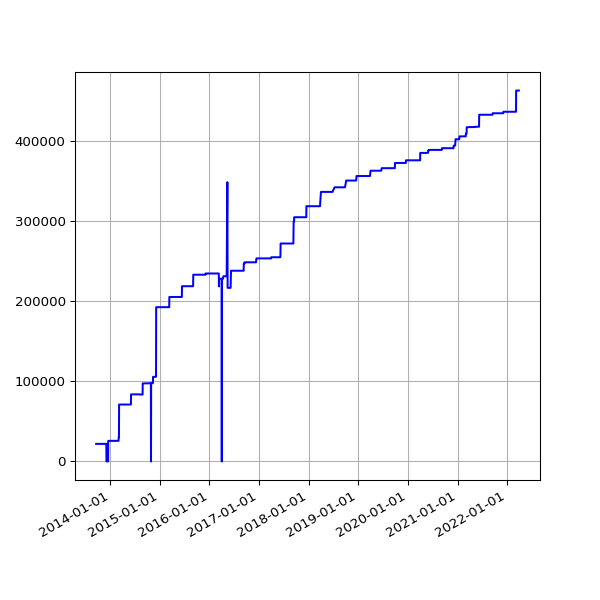

Data behind this chart, as committed beside it:
date, value
2013-09-19 02:16:07 +0100, 21924
2013-09-20 02:42:51 +0100, 21924
2013-09-21 02:35:34 +0100, 21924
2013-09-22 02:42:30 +0100, 21924
2013-09-23 14:45:25 +0100, 21924
2013-09-24 02:24:38 +0100, 21924
2013-09-25 02:24:18 +0100, 21924
2013-09-25 11:14:19 +0100, 21924
2013-09-25 15:24:36 +0100, 21924
2013-09-26 02:28:48 +0100, 21924
2013-09-27 03:04:57 +0100, 21924
2013-09-28 02:34:11 +0100, 21924
2013-09-29 02:37:28 +0100, 21924
2013-09-30 02:41:33 +0100, 21924
2013-10-01 02:48:10 +0100, 21924
2013-10-02 02:40:18 +0100, 21924
2013-10-03 02:50:49 +0100, 21924
2013-10-04 02:42:18 +0100, 21924
2013-10-05 02:35:24 +0100, 21924
2013-10-06 02:35:14 +0100, 21924
2013-10-07 02:36:02 +0100, 21924
2013-10-08 02:48:25 +0100, 21924
2013-10-09 02:44:15 +0100, 21924
2013-10-10 02:42:47 +0100, 21924
2013-10-11 02:43:24 +0100, 21924
2013-10-12 02:36:46 +0100, 21924
2013-10-13 02:34:49 +0100, 21924
2013-10-16 02:38:31 +0100, 21924
2013-10-17 02:38:11 +0100, 21924
2013-10-18 03:54:04 +0100, 21924
2013-10-19 04:22:37 +0100, 21924
2013-10-20 03:47:14 +0100, 21924
2013-10-21 03:33:15 +0100, 21924
2013-10-22 03:54:27 +0100, 21924
2013-10-23 04:08:12 +0100, 21924
2013-10-24 03:23:20 +0100, 21924
2013-10-25 03:49:11 +0100, 21924
2013-10-26 02:58:11 +0100, 21924
2013-10-27 04:56:02 +0000, 21924
2013-10-28 03:29:04 +0000, 21924
2013-10-29 03:34:38 +0000, 21924
2013-10-30 03:44:23 +0000, 21924
2013-10-31 04:16:06 +0000, 21924
2013-11-01 19:13:36 +0000, 21924
2013-11-04 10:02:58 +0000, 21924
2013-11-05 03:51:50 +0000, 21924
2013-11-06 03:39:36 +0000, 21924
2013-11-07 03:44:18 +0000, 21924
2013-11-08 03:49:56 +0000, 21924
2013-11-09 04:02:57 +0000, 21924
2013-11-10 03:28:18 +0000, 21924
2013-11-11 03:43:31 +0000, 21924
2013-11-12 04:09:49 +0000, 21924
2013-11-13 04:17:11 +0000, 21924
2013-11-14 03:34:20 +0000, 21924
2013-11-15 03:40:17 +0000, 21924
2013-11-16 03:32:06 +0000, 21924
2013-11-17 03:26:32 +0000, 21924
2013-11-18 03:40:30 +0000, 21924
2013-11-19 03:32:58 +0000, 21924
... 2,460 more rows
